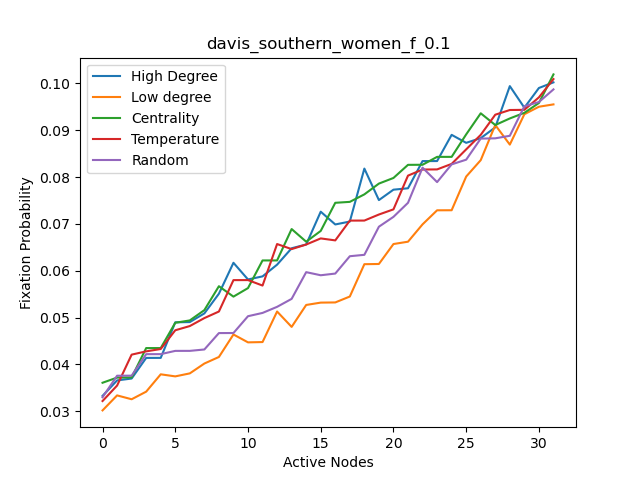

The data file committed next to this chart (first rows):
, High Degree, High Degree nodes, Centrality, Centrality nodes, Temparature, Temperature nodes, Random, Random nodes, Low Degree, Low degree nodes
0, 0.0333, 25, 0.0361, 25, 0.0322, 26, 0.033, 24, 0.0302, 15
1, 0.0366, 26, 0.0372, 26, 0.0355, 25, 0.0376, 2, 0.0334, 16
2, 0.037, 24, 0.03724, 24, 0.0421, 24, 0.03761, 10, 0.03258, 17
3, 0.0414, 0, 0.0435, 13, 0.0428, 22, 0.0422, 21, 0.0342, 7
4, 0.04141, 2, 0.0435, 0, 0.0433, 23, 0.04221, 26, 0.0379, 18
5, 0.049, 13, 0.0489, 2, 0.0473, 28, 0.0429, 17, 0.03746, 19
6, 0.04905, 22, 0.0494, 12, 0.0482, 29, 0.0429, 16, 0.0381, 30
7, 0.0509, 23, 0.0516, 23, 0.0499, 20, 0.0432, 31, 0.0402, 31
8, 0.0551, 1, 0.0567, 1, 0.0513, 0, 0.0467, 15, 0.0416, 4
9, 0.0617, 3, 0.05448, 3, 0.058, 1, 0.04671, 3, 0.0464, 5
10, 0.05814, 12, 0.0563, 11, 0.05801, 2, 0.0503, 12, 0.04472, 6
11, 0.0588, 11, 0.0622, 14, 0.05684, 3, 0.051, 7, 0.04478, 8
12, 0.0613, 20, 0.0622, 22, 0.0657, 4, 0.0523, 20, 0.0513, 9
13, 0.0648, 29, 0.0689, 28, 0.06462, 5, 0.054, 13, 0.04802, 10
14, 0.0656, 14, 0.0662, 20, 0.0656, 6, 0.0597, 19, 0.0527, 21
15, 0.0726, 27, 0.0685, 29, 0.0669, 7, 0.05904, 14, 0.0532, 28
16, 0.06988, 4, 0.0745, 8, 0.06648, 8, 0.0594, 5, 0.05324, 14
17, 0.0705, 5, 0.0747, 10, 0.0707, 9, 0.0631, 18, 0.0545, 27
18, 0.0818, 6, 0.0763, 9, 0.07071, 10, 0.0634, 23, 0.0614, 11
19, 0.07508, 8, 0.0786, 27, 0.072, 11, 0.0694, 25, 0.06144, 20
20, 0.0773, 9, 0.0798, 5, 0.0731, 12, 0.0715, 22, 0.0657, 29
21, 0.0776, 10, 0.0826, 4, 0.0803, 13, 0.0745, 29, 0.0662, 1
22, 0.0834, 21, 0.08262, 6, 0.0816, 14, 0.082, 9, 0.0699, 3
23, 0.08341, 28, 0.0843, 21, 0.08163, 15, 0.07892, 0, 0.0729, 12
24, 0.089, 7, 0.0843, 7, 0.0828, 16, 0.0827, 4, 0.07291, 0
25, 0.0873, 18, 0.0891, 16, 0.0859, 17, 0.0837, 28, 0.0801, 2
26, 0.0883, 19, 0.0936, 17, 0.089, 27, 0.0882, 8, 0.0836, 13
27, 0.0906, 30, 0.0911, 30, 0.0933, 21, 0.08826, 27, 0.0911, 22
28, 0.0994, 31, 0.0925, 31, 0.0943, 30, 0.0888, 11, 0.08692, 23
29, 0.0948, 15, 0.0937, 18, 0.09434, 31, 0.0951, 1, 0.0934, 24
30, 0.099, 16, 0.0958, 19, 0.097, 18, 0.096, 6, 0.095, 26
31, 0.1002, 17, 0.1019, 15, 0.1009, 19, 0.0987, 30, 0.0955, 25
